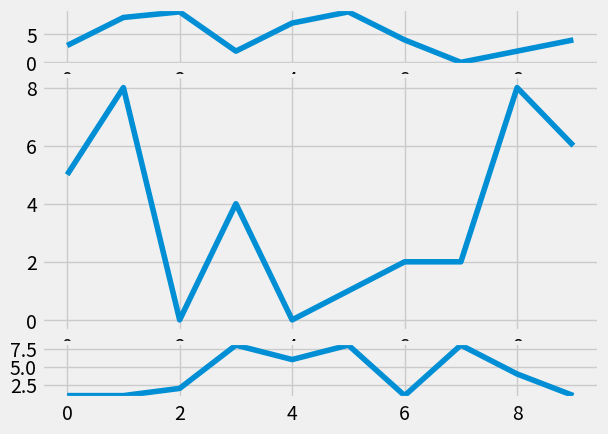

Source code (Python):
import random
import matplotlib.pyplot as plt
from matplotlib import style

style.use('fivethirtyeight')

fig = plt.figure()


def create_plots():
    xs = [x for x in range(10)]
    ys = [random.randrange(10) for _ in range(10)]
    return xs, ys


# add_subplot syntax:
# ax1 = fig.add_subplot(221)
# ax2 = fig.add_subplot(222)
# ax3 = fig.add_subplot(212)

# subplot2grid syntax:
ax1 = plt.subplot2grid((6, 1), (0, 0), rowspan=1, colspan=1)
ax2 = plt.subplot2grid((6, 1), (1, 0), rowspan=4, colspan=1)
ax3 = plt.subplot2grid((6, 1), (5, 0), rowspan=1, colspan=1)

x, y = create_plots()
ax1.plot(x, y)

x, y = create_plots()
ax2.plot(x, y)

x, y = create_plots()
ax3.plot(x, y)

plt.show()